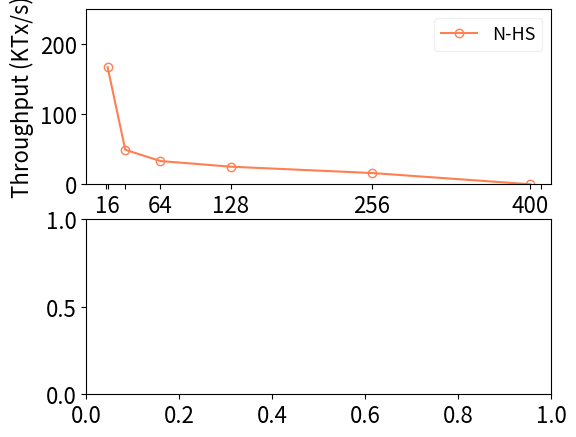

Write Python code to recreate this figure. (Note: this script raises an exception after producing the figure.)
import matplotlib.pyplot as plt

SMALL_SIZE = 8
MEDIUM_SIZE = 13
BIGGER_SIZE = 16

plt.rc('font', size=BIGGER_SIZE)          # controls default text sizes
plt.rc('axes', titlesize=BIGGER_SIZE)     # fontsize of the axes title
plt.rc('axes', labelsize=BIGGER_SIZE)    # fontsize of the x and y labels
plt.rc('xtick', labelsize=BIGGER_SIZE)    # fontsize of the tick labels
plt.rc('ytick', labelsize=BIGGER_SIZE)    # fontsize of the tick labels
plt.rc('legend', fontsize=MEDIUM_SIZE)    # legend fontsize

# batchsize = 512000
def do_plot():
    f, ax = plt.subplots(2,1, figsize=(6,5))
    replicaNo = [16, 32, 64, 128, 256, 400]
    xticks = [14.5,16, 32, 64, 128, 256, 400, 410]
    xticks_label = ["","16", "", "64", "128", "256", "400", ""]
    thru = [
    ('N-HS',[
        167.2,
        49.3,
        33.2,
        25.1,
        16.1,
        0,
    ], 'o', 'coral'),
    ('SMP-HS',[
        # 175,
        # 150,
        # 142,
        # 89.2,
        # 78.9,
        # 184,
        # 162,
        # 160,
        # 112,
        # 102,
        # 193,
        # 151,
        207, # batchsize = 128000
        195,
        185,
        131.7,
        101, # batchsize = 512000
        88,
    ], 'p', 'steelblue'),
    ('S-HS',[
        # 144,
        # 135,
        # 130,
        # 80.1,
        # 55.1,
        # 181,
        # 155,
        # 152,
        # 101,
        # 92,
        # 146,
        202,
        186,
        176.9,
        125.3,
        93,
        82,
    ], 's', 'purple')
    # ('Tendermint',[
    #     154.3,
    #     133.4,
    #     94.5,
    #     55.6,
    #     30.4,
    # ], '^', 'darkseagreen'),
    # ('Narwhal',[
    #     184.3,
    #     163.4,
    #     154.5,
    #     85.6,
    #     60.4,
    # ], 'h', 'brown')
    ]
    for name, entries, style, color in thru:
        # thru = []
        # for item in entries:
        #     thru.append((item[0]+item[1])/2.0)
        ax[0].plot(replicaNo, entries, marker=style, mec=color, color=color, mfc='none', label='%s'%name, markersize=6)
#         ax[0].errorbar(replicaNo, thru, yerr=errs, marker='s', mfc='red', mec='green', ms=20, mew=4)
        ax[0].set_ylabel("Throughput (KTx/s)")
#         ax[0].set_yscale('log')
        ax[0].legend(loc='best', fancybox=True,frameon=True,framealpha=0.3)
        ax[0].set_xticks(xticks)
        ax[0].set_ylim([0,250])
        ax[0].set_xticklabels(xticks_label)
        ax[0].set_xticklabels(("", "", "", "", "", ""))
    lat = [
    ('N-HS',[
        55,
        190,
        700,
        1920,
        5870,
        1000000,
    ], 'o', 'coral'),
    ('SMP-HS',[
        # 29,
        # 57,
        # 98,
        # 258,
        # 531,
        # 38,
        # 72,
        # 140,
        # 220,
        # 804,
        # 450,
        # 1012,
        49,
        96,
        203, # batchsize = 256000
        820, # batchsize = 400000
        2682, # batchsize = 512000
        4862,
    ], 'p', 'steelblue'),
    ('S-HS',[
        # 33,
        # 72,
        # 162,
        # 320,
        # 1232,
        # 97,
        # 279,
        # 893,
        # 2891,
        # 5613,
        # 878,
        # 1093,
        53,
        104,
        277,
        965,
        4573,
        7649,
    ], 's', 'purple')
    # ('Tendermint',[
    #     154.3,
    #     133.4,
    #     94.5,
    #     55.6,
    #     30.4,
    # ], '^', 'darkseagreen'),
    # ('Narwhal',[
    #     184.3,
    #     163.4,
    #     154.5,
    #     85.6,
    #     60.4,
    # ], 'h', 'brown')
    ]
    for name, entries, style, color in lat:
        ax[1].plot(replicaNo, entries, marker=style, color=color, mec=color, mfc='none', label='%s' % name, markersize=6)
        ax[1].set_ylabel("Latency (ms)")
        ax[1].set_xticks(replicaNo)
        ax[1].set_xticks(xticks)
        ax[1].set_ylim([0,10000])
        ax[1].set_xticklabels(xticks_label)
        ax[1].set_yscale('log')
    ax[0].grid(linestyle='--', alpha=0.2)
    ax[1].grid(linestyle='--', alpha=0.2)
    f.text(0.5, 0.03, 'Number of nodes', ha='center', va='center')
#     plt.subplots_adjust(hspace=0.1)
    plt.savefig('scalability-lan.pdf', format='pdf')
    plt.show()

if __name__ == '__main__':
    do_plot()
